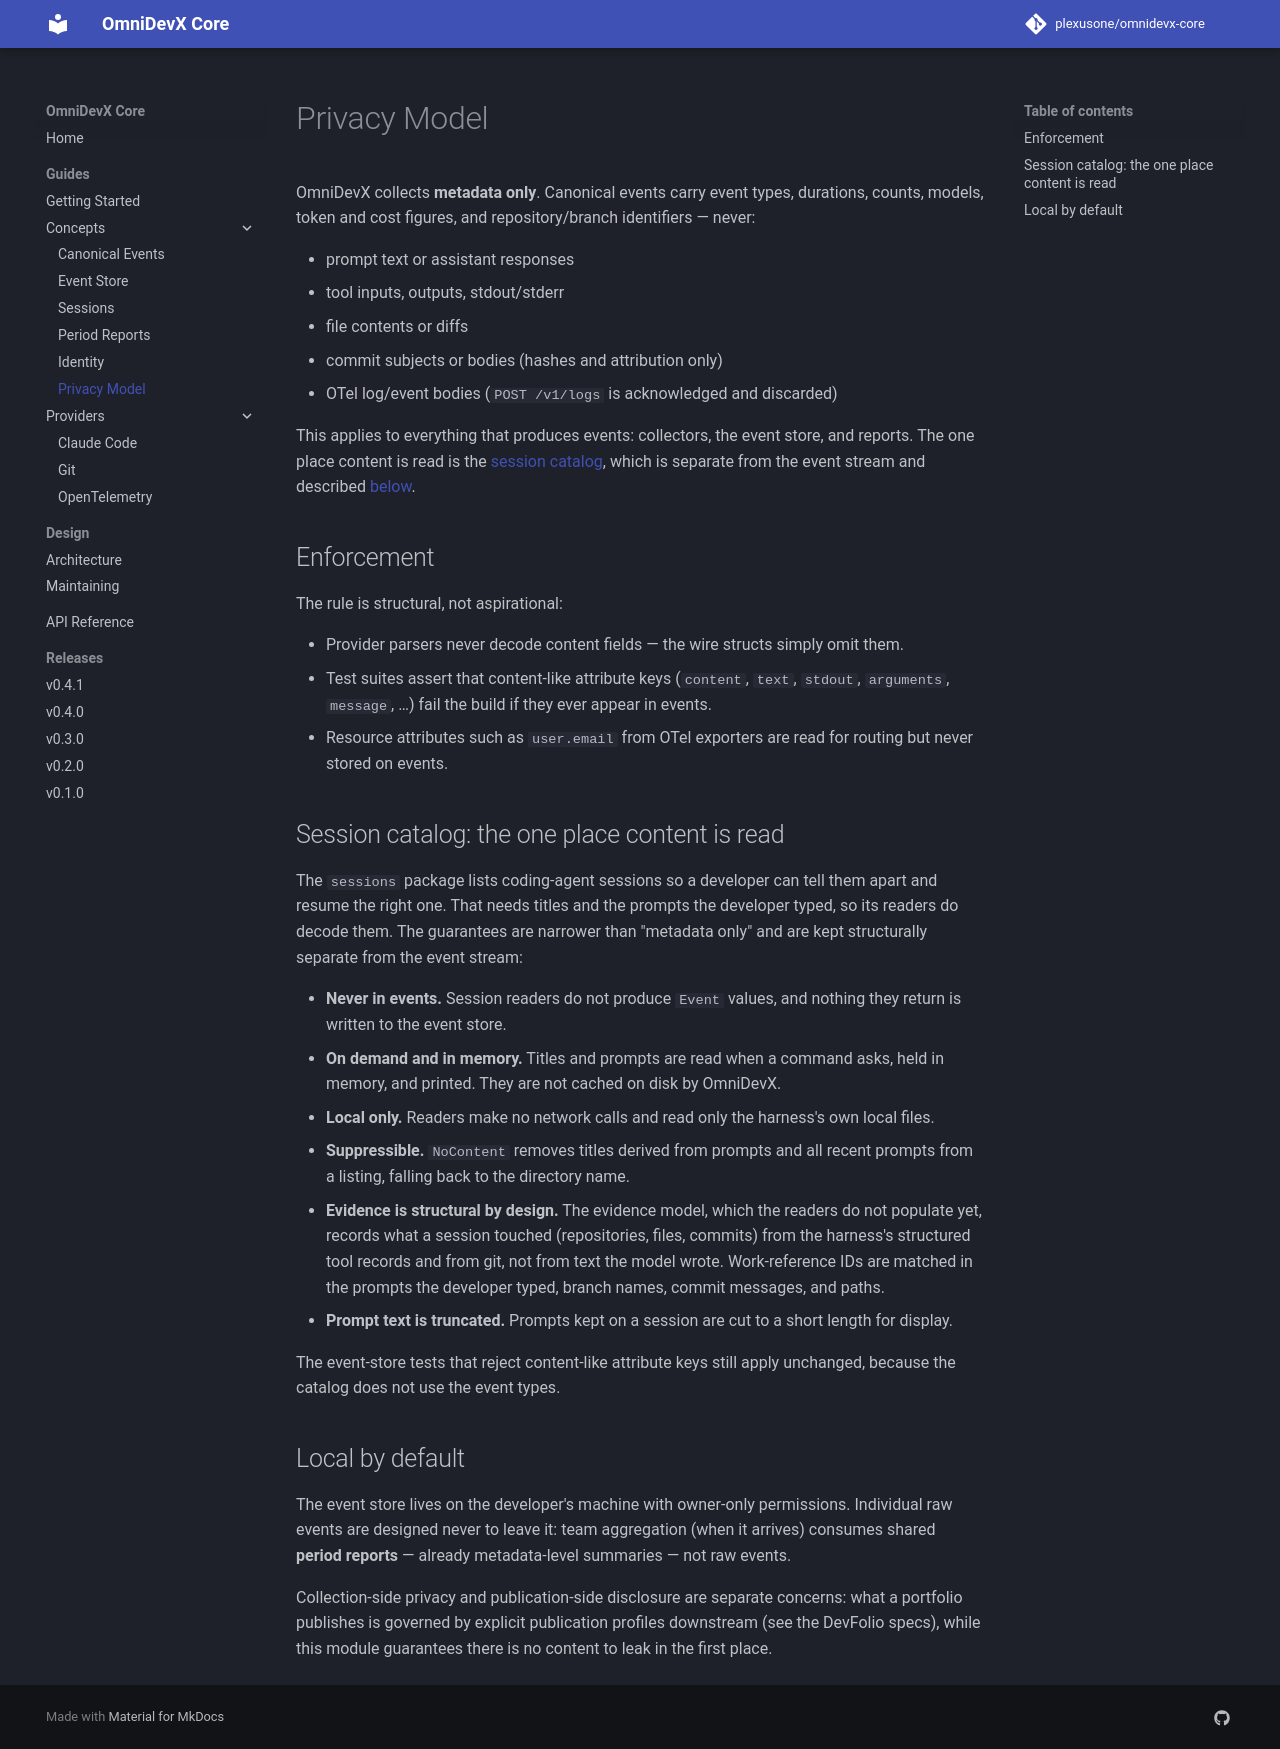

repository: plexusone/omnidevx-core · page: guides/concepts/privacy/index.html · generator: mkdocs

# Privacy Model

OmniDevX collects **metadata only**. Canonical events carry event types,
durations, counts, models, token and cost figures, and repository/branch
identifiers — never:

- prompt text or assistant responses
- tool inputs, outputs, stdout/stderr
- file contents or diffs
- commit subjects or bodies (hashes and attribution only)
- OTel log/event bodies (`POST /v1/logs` is acknowledged and discarded)

This applies to everything that produces events: collectors, the event
store, and reports. The one place content is read is the
[session catalog](sessions.md), which is separate from the event stream
and described [below](#session-catalog-the-one-place-content-is-read).

## Enforcement

The rule is structural, not aspirational:

- Provider parsers never decode content fields — the wire structs simply
  omit them.
- Test suites assert that content-like attribute keys (`content`, `text`,
  `stdout`, `arguments`, `message`, …) fail the build if they ever appear
  in events.
- Resource attributes such as `user.email` from OTel exporters are read
  for routing but never stored on events.

## Session catalog: the one place content is read

The `sessions` package lists coding-agent sessions so a developer can tell
them apart and resume the right one. That needs titles and the prompts the
developer typed, so its readers do decode them. The guarantees are narrower
than "metadata only" and are kept structurally separate from the event
stream:

- **Never in events.** Session readers do not produce `Event` values, and
  nothing they return is written to the event store.
- **On demand and in memory.** Titles and prompts are read when a command
  asks, held in memory, and printed. They are not cached on disk by
  OmniDevX.
- **Local only.** Readers make no network calls and read only the harness's
  own local files.
- **Suppressible.** `NoContent` removes titles derived from prompts and all
  recent prompts from a listing, falling back to the directory name.
- **Evidence is structural by design.** The evidence model, which the
  readers do not populate yet, records what a session touched (repositories,
  files, commits) from the harness's structured tool records and from git,
  not from text the model wrote. Work-reference IDs are matched in the
  prompts the developer typed, branch names, commit messages, and paths.
- **Prompt text is truncated.** Prompts kept on a session are cut to a short
  length for display.

The event-store tests that reject content-like attribute keys still apply
unchanged, because the catalog does not use the event types.

## Local by default

The event store lives on the developer's machine with owner-only
permissions. Individual raw events are designed never to leave it: team
aggregation (when it arrives) consumes shared **period reports** — already
metadata-level summaries — not raw events.

Collection-side privacy and publication-side disclosure are separate
concerns: what a portfolio publishes is governed by explicit publication
profiles downstream (see the DevFolio specs), while this module guarantees
there is no content to leak in the first place.
